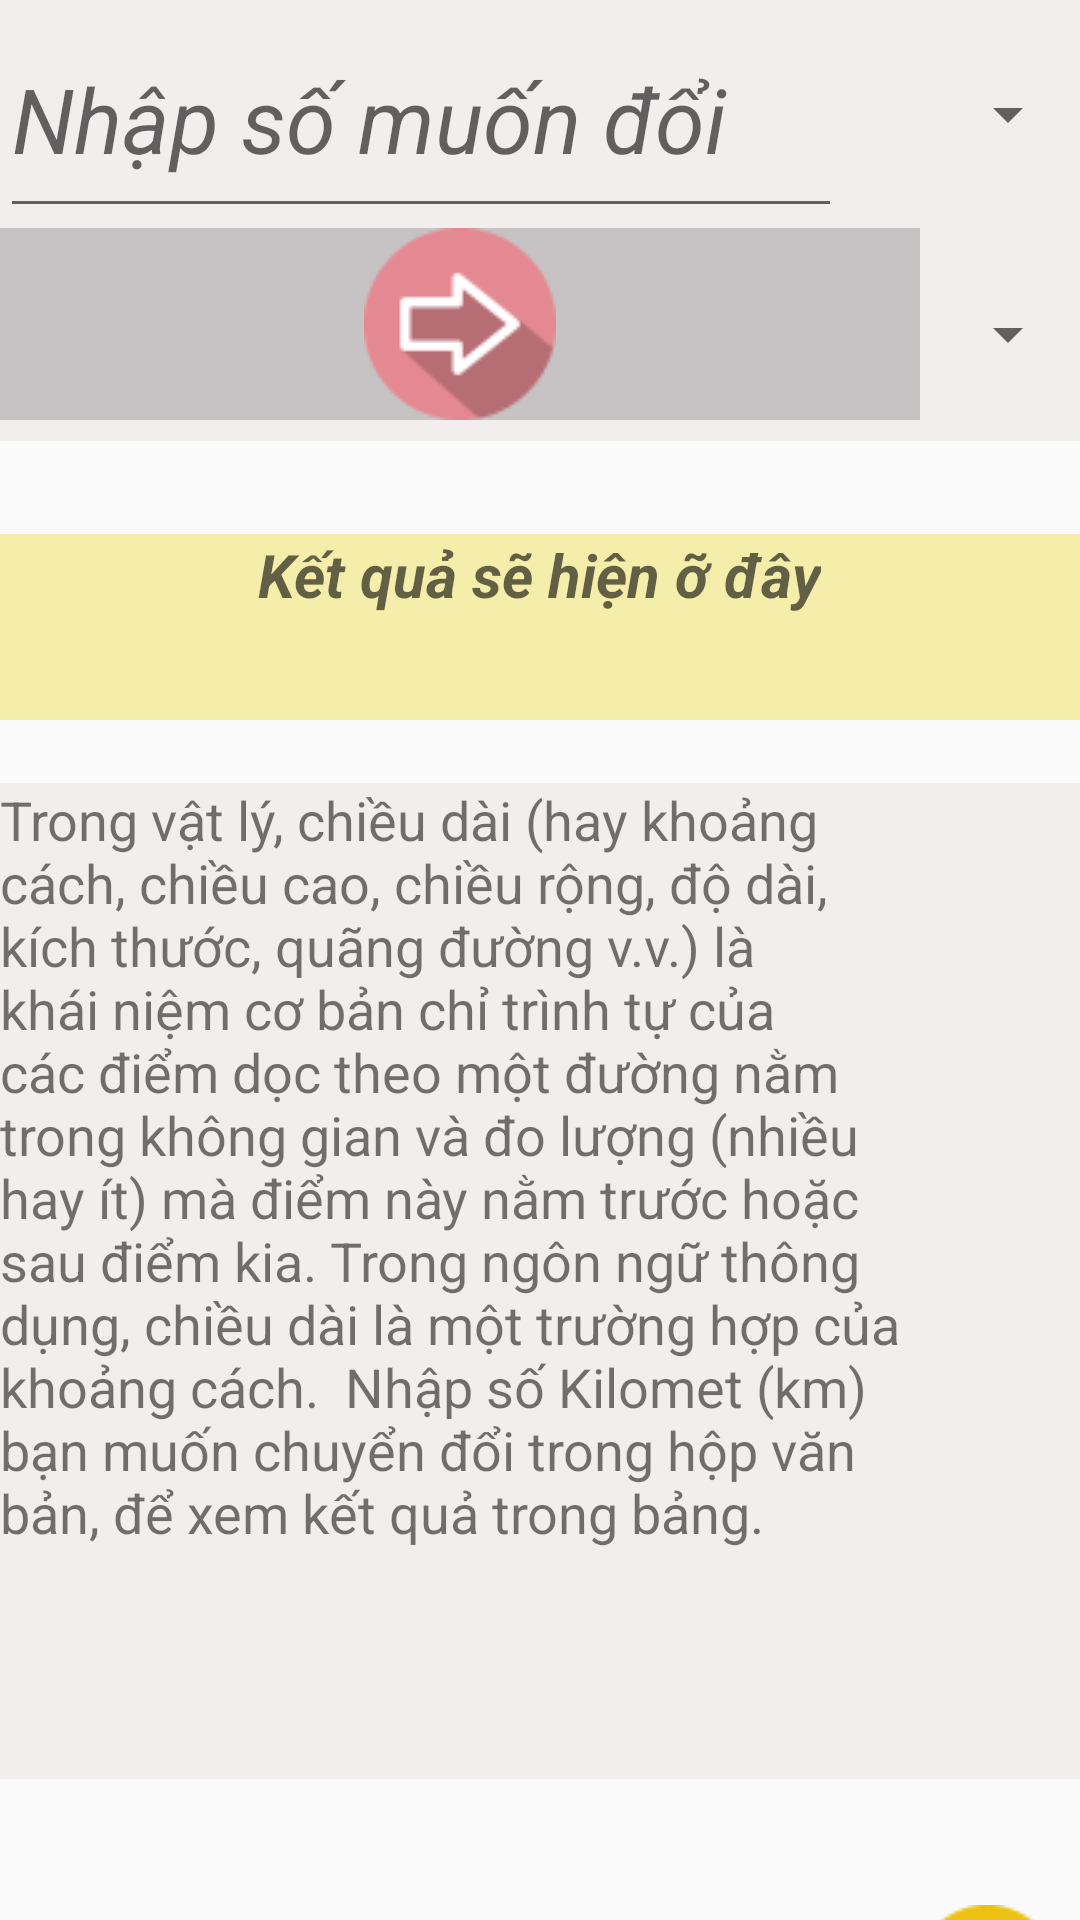

This screen was rendered from an Android layout file. Write that file and the resources it references.
<!-- AndroidManifest.xml: application theme Theme.AppCompat.Light.NoActionBar -->
<!-- res/layout/activity_tools__convert__khoang_cach.xml -->
<?xml version="1.0" encoding="utf-8"?>
<LinearLayout xmlns:android="http://schemas.android.com/apk/res/android"
    xmlns:app="http://schemas.android.com/apk/res-auto"
    xmlns:tools="http://schemas.android.com/tools"
    android:layout_width="match_parent"
    android:layout_height="match_parent"
    android:orientation="vertical"
    tools:context="Tools.tools_Convert_KhoangCach">

    <LinearLayout
        android:layout_width="match_parent"
        android:layout_height="76dp"
        android:background="#F3EEEE"
        android:orientation="horizontal">

        <EditText
            android:id="@+id/txtChuyenDoi2"
            android:layout_width="344dp"
            android:layout_height="match_parent"
            android:layout_weight="1"
            android:ems="10"
            android:hint="Nhập số muốn đổi"
            android:inputType="number"
            android:textSize="30dp"
            android:textStyle="italic" />

        <Spinner
            android:id="@+id/spNhap2"
            android:layout_width="143dp"
            android:layout_height="match_parent"
            android:layout_weight="1" />

    </LinearLayout>

    <LinearLayout
        android:layout_width="match_parent"
        android:layout_height="71dp"
        android:background="#F3EEEE"
        android:orientation="horizontal">

        <ImageButton
            android:id="@+id/btnChuyenDoi2"
            android:layout_width="613dp"
            android:layout_height="wrap_content"
            android:layout_weight="1"
            android:background="#C7C2C3"
            app:srcCompat="@drawable/arrowicon64" />

        <Spinner
            android:id="@+id/spDoi2"
            android:layout_width="match_parent"
            android:layout_height="match_parent"
            android:layout_weight="1" />
    </LinearLayout>

    <LinearLayout
        android:layout_width="match_parent"
        android:layout_height="31dp"
        android:orientation="horizontal">

    </LinearLayout>

    <LinearLayout
        android:layout_width="match_parent"
        android:layout_height="62dp"
        android:background="#F5EDAA"
        android:orientation="vertical">

        <TextView
            android:id="@+id/txtKetQua2"
            android:layout_width="wrap_content"
            android:layout_height="63dp"
            android:layout_gravity="center"
            android:background="#F5EDAA"
            android:hint="Kết quả sẽ hiện ỡ đây"
            android:textSize="20dp"
            android:textStyle="bold|italic" />
    </LinearLayout>

    <LinearLayout
        android:layout_width="match_parent"
        android:layout_height="21dp"
        android:orientation="horizontal"></LinearLayout>

    <LinearLayout
        android:layout_width="match_parent"
        android:layout_height="332dp"
        android:background="#F3EEEE"
        android:orientation="horizontal">

        <TextView
            android:id="@+id/textView5"
            android:layout_width="249dp"
            android:layout_height="match_parent"
            android:layout_weight="1"
            android:text="Trong vật lý, chiều dài (hay khoảng cách, chiều cao, chiều rộng, độ dài, kích thước, quãng đường v.v.) là khái niệm cơ bản chỉ trình tự của các điểm dọc theo một đường nằm trong không gian và đo lượng (nhiều hay ít) mà điểm này nằm trước hoặc sau điểm kia. Trong ngôn ngữ thông dụng, chiều dài là một trường hợp của khoảng cách.  Nhập số Kilomet (km) bạn muốn chuyển đổi trong hộp văn bản, để xem kết quả trong bảng."
            android:textSize="18dp" />

        <ImageView
            android:id="@+id/imageView"
            android:layout_width="wrap_content"
            android:layout_height="wrap_content"
            android:layout_weight="1"
            app:srcCompat="@drawable/linearicon" />

    </LinearLayout>

    <LinearLayout
        android:layout_width="match_parent"
        android:layout_height="35dp"
        android:orientation="horizontal"></LinearLayout>

    <ImageButton
        android:id="@+id/btnBack"
        android:layout_width="62dp"
        android:layout_height="62dp"
        android:layout_gravity="right"
        android:background="#00C09A9A"
        app:srcCompat="@drawable/backiconyellow48" />

</LinearLayout>
<!-- resources referenced by this layout -->
<resources>
  <!-- drawable arrowicon64: png bitmap (drawable-v24, 1964 bytes) -->
  <!-- drawable backiconyellow48: png bitmap (drawable-v24, 2230 bytes) -->
</resources>
